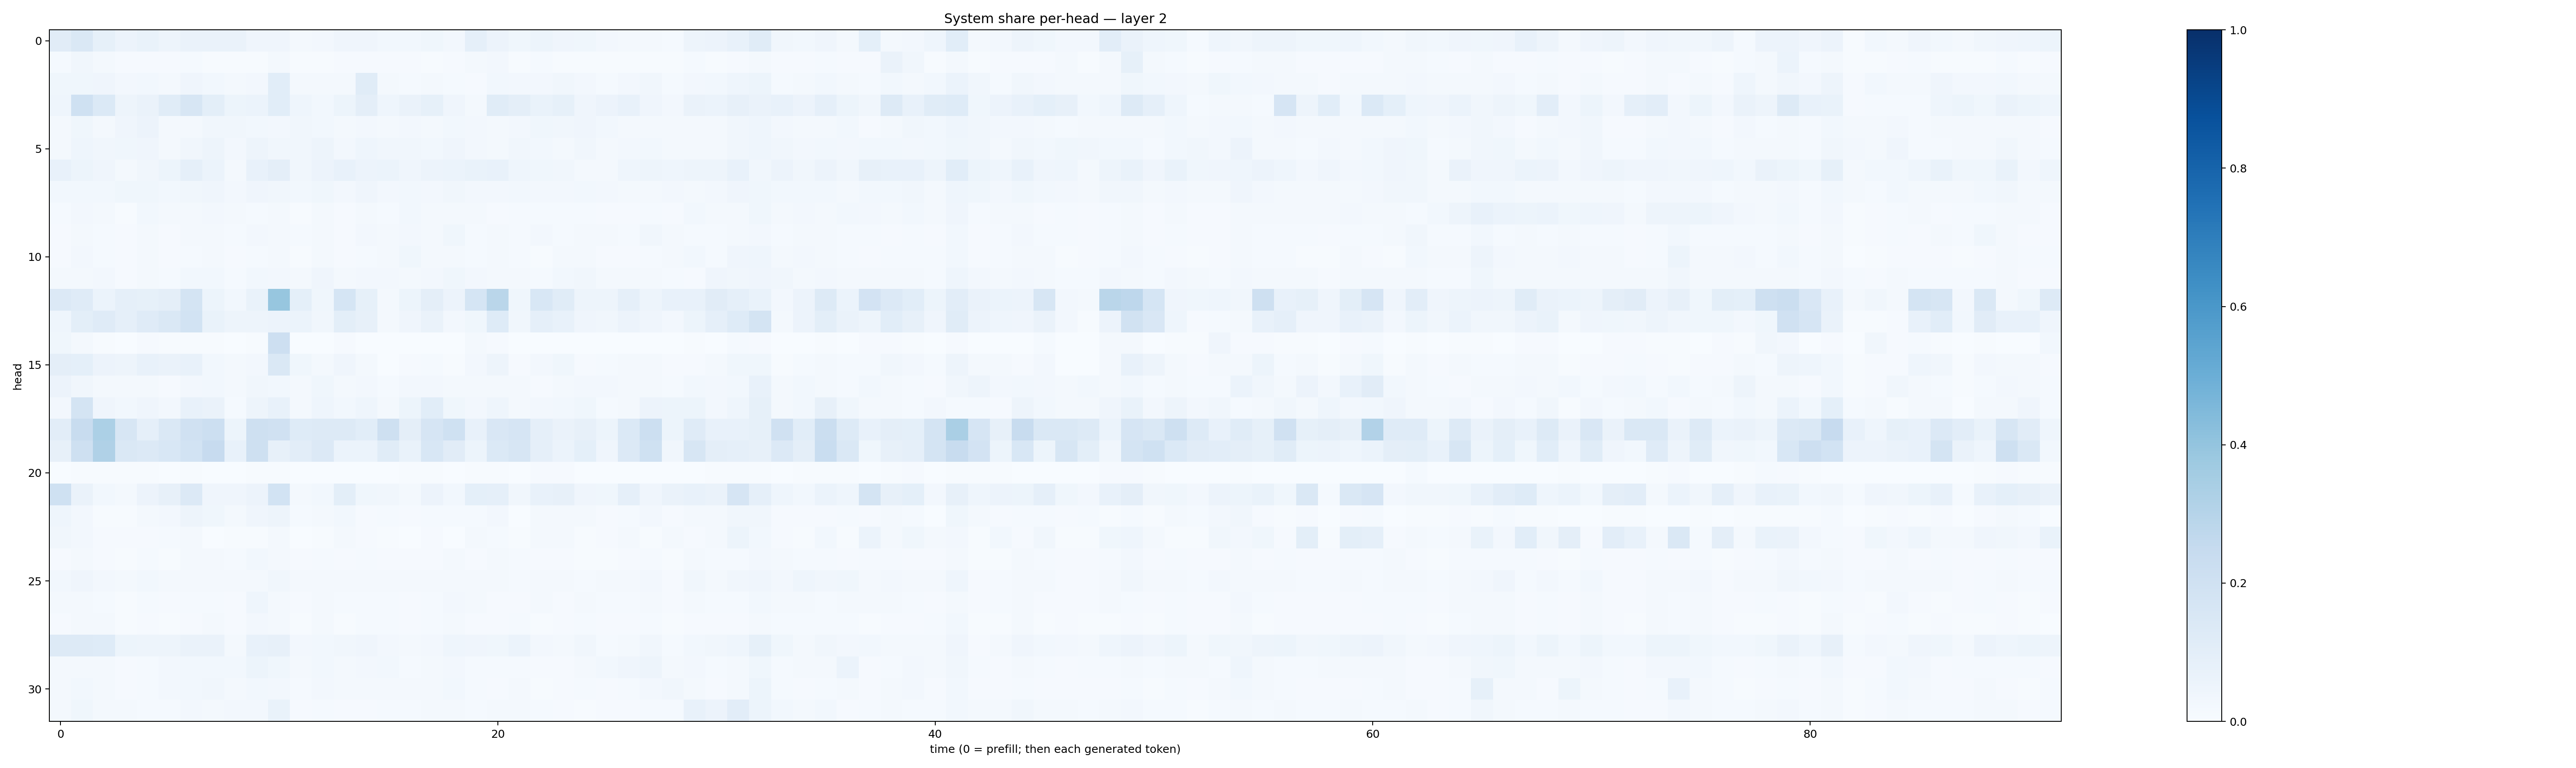

Data behind this chart, as committed beside it:
0.110269845, 0.14570412, 0.08355073, 0.058087092, 0.06859215, 0.050628237, 0.06313982, 0.06551173, 0.06287427, 0.04096023, 0.041849107, 0.016858561, 0.023456974, 0.041726213, 0.041085355, 0.029101383, 0.029852383, 0.03591237, 0.02668032, 0.08897035, 0.057343062, 0.036838543, 0.054038372, 0.04066188
0.01361, 0.03378, 0.01858, 0.009097, 0.01154, 0.009575, 0.01329, 0.007593, 0.005901, 0.007376, 0.02033, 0.007322, 0.007634, 0.009575, 0.009667, 0.009535, 0.008452, 0.007177, 0.0103, 0.01683, 0.02548, 0.005448, 0.0122, 0.005792
0.03553, 0.03666, 0.03924, 0.02425, 0.02861, 0.02136, 0.04043, 0.02739, 0.01759, 0.02612, 0.1077, 0.02013, 0.0198, 0.01949, 0.1136, 0.02126, 0.01274, 0.01717, 0.0155, 0.009463, 0.02907, 0.02392, 0.0259, 0.03416
0.04616, 0.2016, 0.1389, 0.04704, 0.06583, 0.1144, 0.1615, 0.09783, 0.05393, 0.05982, 0.1061, 0.04606, 0.02843, 0.05079, 0.09431, 0.0453, 0.06446, 0.08366, 0.03951, 0.01923, 0.1152, 0.09421, 0.06912, 0.08319
0.01606, 0.03562, 0.02076, 0.04121, 0.05805, 0.0212, 0.02007, 0.03128, 0.03321, 0.03068, 0.02574, 0.03475, 0.03097, 0.01687, 0.02489, 0.0206, 0.02694, 0.01917, 0.02876, 0.02428, 0.01991, 0.02448, 0.0374, 0.03456
0.02008, 0.04483, 0.03286, 0.03716, 0.04074, 0.01875, 0.03141, 0.04885, 0.02515, 0.04688, 0.03403, 0.03348, 0.04745, 0.02729, 0.04427, 0.03202, 0.03256, 0.03074, 0.0413, 0.0263, 0.02076, 0.03237, 0.02755, 0.02205
0.07437, 0.05109, 0.03942, 0.02147, 0.03456, 0.05089, 0.08912, 0.05882, 0.02332, 0.07344, 0.09762, 0.03321, 0.05592, 0.07598, 0.05824, 0.05922, 0.04157, 0.05613, 0.06106, 0.06841, 0.07312, 0.0453, 0.03841, 0.03297
0.02827, 0.03022, 0.02824, 0.03554, 0.03522, 0.02797, 0.03223, 0.03977, 0.0239, 0.04046, 0.03506, 0.03094, 0.03695, 0.02723, 0.03968, 0.02426, 0.02941, 0.02597, 0.03243, 0.0269, 0.02362, 0.02736, 0.02658, 0.0247
0.01249, 0.02733, 0.02013, 0.007027, 0.02891, 0.01787, 0.0167, 0.02542, 0.01731, 0.01315, 0.01645, 0.007547, 0.01572, 0.0105, 0.01767, 0.01311, 0.02742, 0.0177, 0.02336, 0.01718, 0.01115, 0.0136, 0.01307, 0.01515
0.008547, 0.01633, 0.01341, 0.01023, 0.01665, 0.008314, 0.01621, 0.02153, 0.01492, 0.02501, 0.01918, 0.01516, 0.01876, 0.009991, 0.0264, 0.01669, 0.02485, 0.01802, 0.03528, 0.01466, 0.01703, 0.0141, 0.02542, 0.01486
0.01042, 0.02486, 0.01432, 0.01021, 0.02034, 0.01163, 0.01444, 0.01776, 0.009252, 0.01236, 0.01642, 0.006977, 0.01603, 0.01125, 0.01396, 0.01634, 0.03837, 0.01981, 0.01741, 0.0145, 0.0171, 0.01359, 0.006814, 0.01689
0.01813, 0.02216, 0.02354, 0.01113, 0.02193, 0.01394, 0.0307, 0.02789, 0.01538, 0.0276, 0.02657, 0.01715, 0.04129, 0.02288, 0.02644, 0.02683, 0.02121, 0.02504, 0.03706, 0.02469, 0.02273, 0.01581, 0.01422, 0.02799
0.1358, 0.1206, 0.0598, 0.0873, 0.08267, 0.09384, 0.1745, 0.05389, 0.0295, 0.06691, 0.3915, 0.09212, 0.03592, 0.171, 0.08497, 0.02204, 0.05345, 0.09607, 0.05469, 0.1696, 0.2868, 0.03846, 0.155, 0.1136
0.04576, 0.1008, 0.1203, 0.08757, 0.1205, 0.1476, 0.186, 0.06856, 0.0505, 0.04961, 0.05544, 0.05962, 0.03138, 0.09788, 0.08001, 0.01813, 0.0429, 0.06549, 0.02716, 0.03889, 0.124, 0.03377, 0.08726, 0.07569
0.0388, 0.02143, 0.005301, 0.002052, 0.009133, 0.004402, 0.004694, 0.00402, 0.003139, 0.005713, 0.2128, 0.002224, 0.002991, 0.007826, 0.003126, 0.001577, 0.00202, 0.003826, 0.003799, 0.01834, 0.009291, 0.002602, 0.003584, 0.002096
0.09748, 0.0927, 0.05734, 0.0471, 0.07392, 0.06599, 0.07074, 0.02894, 0.0159, 0.02392, 0.1431, 0.03635, 0.0157, 0.04027, 0.02258, 0.003433, 0.008756, 0.01217, 0.006699, 0.02613, 0.04737, 0.008653, 0.02725, 0.03716
0.05668, 0.03379, 0.0198, 0.02243, 0.02048, 0.00981, 0.02578, 0.02857, 0.02336, 0.03309, 0.03024, 0.02292, 0.03613, 0.02163, 0.02604, 0.01307, 0.02653, 0.02372, 0.01684, 0.01888, 0.02251, 0.01837, 0.01169, 0.0215
0.02636, 0.1769, 0.03925, 0.02832, 0.04193, 0.02583, 0.07392, 0.0629, 0.01556, 0.04902, 0.07061, 0.02064, 0.04558, 0.03109, 0.04525, 0.01869, 0.05322, 0.1075, 0.03531, 0.02677, 0.04368, 0.01979, 0.02377, 0.0276
0.1046, 0.2402, 0.3316, 0.1594, 0.08734, 0.1446, 0.1973, 0.2152, 0.05238, 0.2088, 0.1963, 0.123, 0.1287, 0.1297, 0.106, 0.2055, 0.09416, 0.1661, 0.2015, 0.0767, 0.1501, 0.1643, 0.08682, 0.06286
0.07835, 0.2043, 0.3186, 0.1424, 0.1332, 0.1547, 0.1851, 0.2459, 0.07651, 0.2042, 0.08024, 0.1047, 0.1356, 0.06044, 0.05901, 0.1144, 0.06745, 0.1552, 0.1113, 0.0515, 0.1378, 0.164, 0.08601, 0.06027
0.003576, 0.006972, 0.00529, 0.004265, 0.005792, 0.003167, 0.004324, 0.001375, 0.0007837, 0.004511, 0.00662, 0.001702, 0.001631, 0.002615, 0.001748, 0.001546, 0.006305, 0.004283, 0.00138, 0.006946, 0.007648, 0.001126, 0.01083, 0.008154
0.1998, 0.06387, 0.02787, 0.01808, 0.05844, 0.08144, 0.136, 0.04169, 0.03993, 0.05645, 0.1853, 0.01905, 0.0283, 0.09888, 0.03805, 0.03187, 0.02061, 0.0565, 0.02993, 0.09011, 0.08911, 0.03265, 0.0736, 0.07831
0.04367, 0.02689, 0.007328, 0.003907, 0.02194, 0.02625, 0.05009, 0.03729, 0.01851, 0.04074, 0.04816, 0.01374, 0.0185, 0.02788, 0.009614, 0.01548, 0.01115, 0.01505, 0.01426, 0.01231, 0.02414, 0.002838, 0.01567, 0.02115
0.03437, 0.02347, 0.008265, 0.008584, 0.0112, 0.01214, 0.01755, 0.002811, 0.004263, 0.005928, 0.01583, 0.002751, 0.004301, 0.01628, 0.01114, 0.006015, 0.002757, 0.007819, 0.00281, 0.02115, 0.01488, 0.006745, 0.02194, 0.01724
0.009239, 0.02204, 0.01119, 0.00746, 0.01266, 0.006686, 0.01803, 0.01715, 0.01199, 0.02836, 0.02008, 0.01061, 0.0129, 0.008406, 0.01323, 0.01058, 0.008501, 0.01146, 0.0191, 0.01169, 0.02072, 0.01185, 0.008542, 0.008177
0.02902, 0.04086, 0.02693, 0.01787, 0.03111, 0.01906, 0.0227, 0.02006, 0.01626, 0.02308, 0.03383, 0.01764, 0.01661, 0.01608, 0.02325, 0.02174, 0.01995, 0.01849, 0.02035, 0.01687, 0.02116, 0.01506, 0.02147, 0.02217
0.01648, 0.02281, 0.01185, 0.007665, 0.01458, 0.01115, 0.01253, 0.01377, 0.008974, 0.04321, 0.02309, 0.0108, 0.01763, 0.01212, 0.01487, 0.0119, 0.01094, 0.01293, 0.02583, 0.01597, 0.01161, 0.01089, 0.01781, 0.011
0.00831, 0.01851, 0.01595, 0.007644, 0.01136, 0.005215, 0.01045, 0.01801, 0.008783, 0.02362, 0.018, 0.00714, 0.01569, 0.006443, 0.01266, 0.01419, 0.0115, 0.01181, 0.02007, 0.009314, 0.009588, 0.01469, 0.005668, 0.01011
0.1278, 0.1312, 0.1244, 0.05448, 0.04984, 0.05044, 0.06517, 0.06546, 0.0191, 0.07331, 0.07901, 0.02574, 0.02879, 0.03328, 0.04069, 0.02672, 0.01673, 0.0258, 0.04429, 0.03907, 0.03557, 0.06051, 0.0248, 0.02106
0.02074, 0.01579, 0.01841, 0.01101, 0.01447, 0.02417, 0.02967, 0.02782, 0.03037, 0.05276, 0.03826, 0.02065, 0.0296, 0.01586, 0.02587, 0.02843, 0.01438, 0.01897, 0.02446, 0.01402, 0.01268, 0.015, 0.008706, 0.01051
0.02039, 0.02749, 0.01797, 0.008003, 0.01305, 0.02356, 0.03044, 0.03512, 0.01775, 0.03081, 0.02417, 0.01495, 0.02411, 0.01691, 0.02172, 0.02268, 0.01632, 0.01743, 0.03094, 0.01311, 0.0117, 0.01964, 0.007204, 0.0087
0.01997, 0.03662, 0.02104, 0.01806, 0.01509, 0.01213, 0.02424, 0.02231, 0.0235, 0.02437, 0.06808, 0.009667, 0.01394, 0.01048, 0.008827, 0.01333, 0.01296, 0.01741, 0.02032, 0.01553, 0.01655, 0.01838, 0.01426, 0.008593
